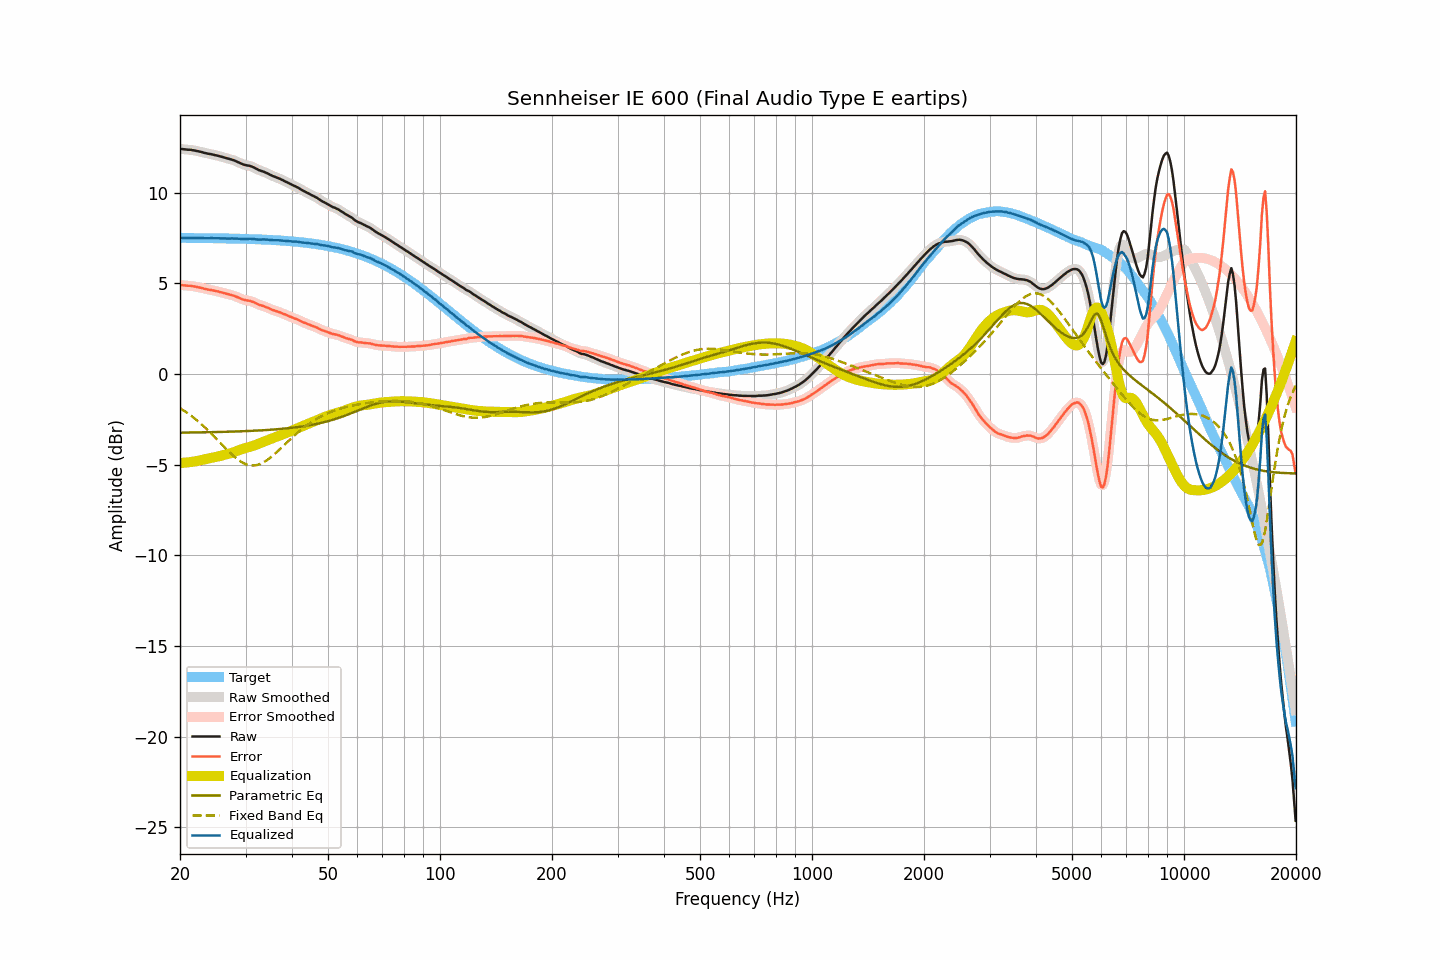

The data file committed next to this chart (first rows):
frequency, raw, smoothed, error, error_smoothed, equalization, parametric_eq, fixed_band_eq, equalized_raw, equalized_smoothed, target
20.00, 12.42, 12.42, 4.91, 4.91, -4.90, -3.23, -1.88, 7.51, 7.51, 7.50
20.20, 12.41, 12.41, 4.90, 4.90, -4.90, -3.23, -1.94, 7.51, 7.50, 7.50
20.40, 12.40, 12.39, 4.89, 4.89, -4.90, -3.23, -1.99, 7.50, 7.50, 7.50
20.61, 12.39, 12.39, 4.88, 4.88, -4.89, -3.23, -2.05, 7.50, 7.50, 7.50
20.81, 12.38, 12.38, 4.87, 4.87, -4.88, -3.23, -2.11, 7.50, 7.50, 7.50
21.02, 12.37, 12.37, 4.86, 4.87, -4.87, -3.23, -2.18, 7.49, 7.50, 7.50
21.23, 12.37, 12.36, 4.87, 4.86, -4.86, -3.23, -2.24, 7.51, 7.50, 7.50
21.44, 12.36, 12.35, 4.86, 4.85, -4.85, -3.22, -2.31, 7.51, 7.50, 7.50
21.66, 12.34, 12.34, 4.84, 4.84, -4.84, -3.22, -2.37, 7.50, 7.50, 7.50
21.87, 12.33, 12.32, 4.83, 4.83, -4.82, -3.22, -2.44, 7.50, 7.50, 7.50
22.09, 12.31, 12.31, 4.81, 4.81, -4.81, -3.22, -2.52, 7.50, 7.50, 7.50
22.31, 12.29, 12.29, 4.79, 4.79, -4.79, -3.22, -2.59, 7.50, 7.50, 7.50
22.54, 12.27, 12.27, 4.77, 4.77, -4.77, -3.22, -2.66, 7.50, 7.50, 7.50
22.76, 12.25, 12.25, 4.75, 4.75, -4.75, -3.22, -2.74, 7.50, 7.50, 7.49
22.99, 12.23, 12.22, 4.73, 4.73, -4.73, -3.21, -2.82, 7.50, 7.49, 7.49
23.22, 12.20, 12.20, 4.70, 4.71, -4.71, -3.21, -2.90, 7.49, 7.49, 7.49
23.45, 12.18, 12.18, 4.68, 4.68, -4.69, -3.21, -2.99, 7.49, 7.49, 7.49
23.69, 12.16, 12.16, 4.67, 4.66, -4.67, -3.21, -3.07, 7.49, 7.49, 7.49
23.92, 12.14, 12.14, 4.65, 4.65, -4.65, -3.21, -3.16, 7.48, 7.49, 7.49
24.16, 12.13, 12.12, 4.64, 4.63, -4.63, -3.21, -3.24, 7.49, 7.49, 7.49
24.40, 12.11, 12.11, 4.62, 4.62, -4.62, -3.20, -3.33, 7.49, 7.49, 7.49
24.65, 12.09, 12.09, 4.60, 4.60, -4.60, -3.20, -3.42, 7.49, 7.49, 7.49
24.89, 12.07, 12.07, 4.58, 4.58, -4.58, -3.20, -3.51, 7.49, 7.49, 7.48
25.14, 12.05, 12.05, 4.56, 4.56, -4.56, -3.20, -3.61, 7.49, 7.48, 7.48
25.39, 12.03, 12.02, 4.54, 4.54, -4.54, -3.20, -3.70, 7.49, 7.48, 7.48
25.65, 12.00, 12.00, 4.52, 4.52, -4.52, -3.19, -3.79, 7.48, 7.48, 7.48
25.91, 11.98, 11.97, 4.50, 4.50, -4.50, -3.19, -3.88, 7.48, 7.48, 7.48
26.16, 11.95, 11.95, 4.47, 4.47, -4.47, -3.19, -3.98, 7.47, 7.48, 7.48
26.43, 11.93, 11.92, 4.45, 4.45, -4.45, -3.19, -4.07, 7.48, 7.47, 7.48
26.69, 11.90, 11.90, 4.42, 4.42, -4.43, -3.18, -4.16, 7.47, 7.47, 7.47
26.96, 11.88, 11.87, 4.40, 4.40, -4.40, -3.18, -4.25, 7.47, 7.47, 7.47
27.23, 11.85, 11.85, 4.38, 4.38, -4.38, -3.18, -4.33, 7.47, 7.47, 7.47
27.50, 11.83, 11.82, 4.36, 4.36, -4.35, -3.18, -4.42, 7.47, 7.47, 7.47
27.77, 11.80, 11.80, 4.33, 4.33, -4.32, -3.17, -4.50, 7.47, 7.47, 7.47
28.05, 11.77, 11.76, 4.30, 4.30, -4.29, -3.17, -4.58, 7.47, 7.47, 7.46
28.33, 11.73, 11.73, 4.26, 4.26, -4.26, -3.17, -4.65, 7.47, 7.47, 7.46
28.62, 11.69, 11.69, 4.23, 4.23, -4.22, -3.17, -4.72, 7.46, 7.46, 7.46
28.90, 11.65, 11.65, 4.19, 4.19, -4.19, -3.16, -4.78, 7.46, 7.46, 7.46
29.19, 11.61, 11.60, 4.15, 4.15, -4.16, -3.16, -4.84, 7.45, 7.45, 7.46
29.48, 11.57, 11.57, 4.11, 4.11, -4.13, -3.16, -4.89, 7.44, 7.44, 7.45
29.78, 11.54, 11.54, 4.09, 4.09, -4.10, -3.15, -4.94, 7.44, 7.44, 7.45
30.08, 11.52, 11.52, 4.07, 4.07, -4.08, -3.15, -4.97, 7.44, 7.44, 7.45
30.38, 11.50, 11.50, 4.05, 4.05, -4.05, -3.14, -5.00, 7.44, 7.45, 7.45
30.68, 11.49, 11.48, 4.04, 4.04, -4.03, -3.14, -5.02, 7.46, 7.45, 7.44
30.99, 11.46, 11.46, 4.02, 4.02, -4.00, -3.14, -5.04, 7.45, 7.46, 7.44
31.30, 11.43, 11.43, 3.99, 3.99, -3.97, -3.13, -5.04, 7.45, 7.45, 7.44
31.61, 11.39, 11.38, 3.95, 3.95, -3.94, -3.13, -5.04, 7.44, 7.44, 7.43
31.93, 11.34, 11.34, 3.91, 3.91, -3.91, -3.12, -5.03, 7.43, 7.43, 7.43
32.24, 11.30, 11.29, 3.87, 3.87, -3.88, -3.12, -5.01, 7.42, 7.42, 7.43
32.57, 11.25, 11.25, 3.82, 3.83, -3.84, -3.11, -4.99, 7.41, 7.41, 7.42
32.89, 11.22, 11.22, 3.80, 3.80, -3.80, -3.11, -4.96, 7.41, 7.41, 7.42
33.22, 11.19, 11.18, 3.77, 3.77, -3.77, -3.10, -4.91, 7.42, 7.42, 7.42
33.55, 11.16, 11.15, 3.74, 3.74, -3.73, -3.10, -4.87, 7.42, 7.42, 7.41
33.89, 11.12, 11.12, 3.71, 3.71, -3.70, -3.09, -4.81, 7.42, 7.42, 7.41
34.23, 11.08, 11.08, 3.67, 3.67, -3.67, -3.09, -4.76, 7.41, 7.41, 7.40
34.57, 11.04, 11.03, 3.64, 3.63, -3.63, -3.08, -4.69, 7.40, 7.40, 7.40
34.92, 10.99, 10.99, 3.59, 3.59, -3.60, -3.08, -4.63, 7.39, 7.39, 7.39
35.27, 10.95, 10.95, 3.56, 3.56, -3.56, -3.07, -4.55, 7.38, 7.38, 7.39
35.62, 10.91, 10.91, 3.52, 3.52, -3.53, -3.06, -4.48, 7.38, 7.38, 7.39
35.97, 10.88, 10.87, 3.50, 3.49, -3.50, -3.06, -4.40, 7.38, 7.38, 7.38
... 635 more rows
